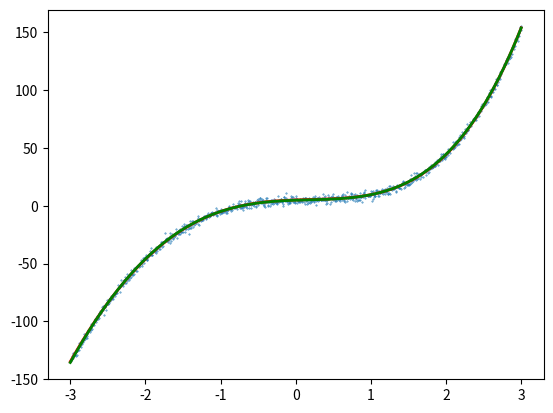

Recreate this plot in Python.
import numpy as np
import matplotlib.pyplot as plt

def create_poly(x, degree):
    return np.column_stack([x**i for i in range(1, degree+1)])

def fn(x_poly, weights, bias):
    return x_poly @ weights + bias

def polynomial_regression(x, y, degree, alpha, epoch, mode=0, lambda_=0.01):
    x_poly = create_poly(x, degree)
    w = np.zeros(degree)
    b = 0.0
    losses = []
    
    for iter in range(epoch):
        y_pred = fn(x_poly,w,b)
        
        error = y-y_pred
        loss = (error ** 2).mean()
        losses.append(loss)
        
        if (iter % (epoch/10) == 0): print(f"Epoch {iter}: {loss:.4f}")
        
        gradient_w = -2/len(x) * (x_poly.T @ error)
        gradient_b = -2/len(x) * error.sum()
        
        # L1 Regularization
        if (mode == 1): gradient_w += lambda_ * np.sign(w)
          
        # L2 Regularization
        elif (mode == 2): gradient_w += lambda_ * 2 * lambda_ * w
            
        # L1 + L2 Regularization
        elif (mode == 3): gradient_w += lambda_ * 2 * lambda_ * w + lambda_ * np.sign(w)
            
        w -= alpha * gradient_w
        b -= alpha * gradient_b
        
    return w,b,losses

np.random.seed(42)

n_samples = 1000
epochs = 100000
alpha = 0.0001

true_weights = np.array([2.2, -3.1, 5.1, 0.4]) # coefficients of the fn, least significant first
true_bias = 5.0 # constant term 
poly_deg = len(true_weights)

x = np.linspace(-3, 3, n_samples) # uniform distribution of samples from [left, right]
x_poly = create_poly(x, poly_deg)

y = fn(x_poly, true_weights, true_bias) # apply fn(x)
y_noisy = y + np.random.randn(n_samples) * 2 # gaussian noise, mean 0, sdev 1 * [scale]

new_w, new_b, losses = polynomial_regression(x,y_noisy,poly_deg,alpha,epochs,mode=1,lambda_=0.02)

print(f"Predicted Weights: {new_w}, Predicted Intercept: {new_b}")
print(f"Actual Weights: {true_weights}, Actual Intercept: {true_bias}")

y_regress = fn(x_poly, new_w, new_b)

plt.scatter(x, y_noisy, s=0.15) 
plt.plot(x, y, color='red', linewidth=2) # true fn
plt.plot(x, y_regress, color='green', linewidth=2) # predicted fn
plt.show()